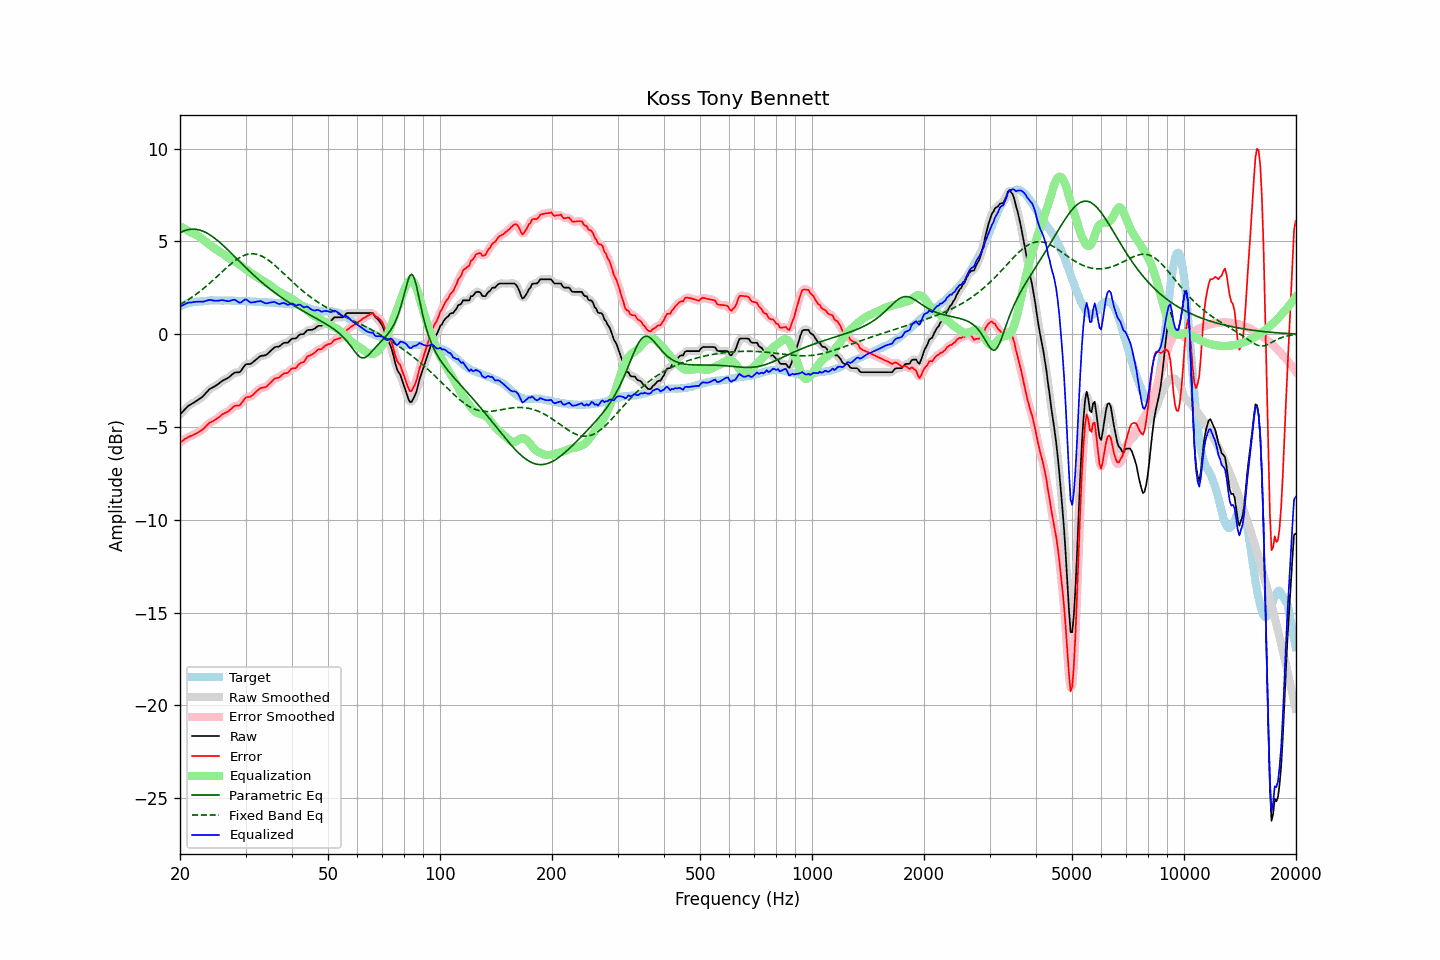

Source data for this figure (header and first rows):
frequency, raw, error, smoothed, error_smoothed, equalization, parametric_eq, fixed_band_eq, equalized_raw, equalized_smoothed, target
20.00, -4.33, -5.83, -4.34, -5.84, 5.82, 5.47, 1.60, 1.49, 1.48, 1.50
20.20, -4.24, -5.78, -4.24, -5.77, 5.77, 5.51, 1.64, 1.53, 1.53, 1.54
20.40, -4.15, -5.72, -4.14, -5.71, 5.72, 5.55, 1.69, 1.57, 1.58, 1.57
20.61, -4.05, -5.65, -4.05, -5.66, 5.67, 5.58, 1.74, 1.62, 1.62, 1.60
20.81, -3.96, -5.60, -3.96, -5.60, 5.62, 5.61, 1.80, 1.66, 1.66, 1.64
21.02, -3.87, -5.55, -3.88, -5.55, 5.57, 5.63, 1.85, 1.70, 1.69, 1.68
21.23, -3.82, -5.51, -3.82, -5.51, 5.52, 5.64, 1.91, 1.70, 1.71, 1.69
21.44, -3.77, -5.48, -3.77, -5.48, 5.48, 5.65, 1.97, 1.71, 1.71, 1.71
21.66, -3.71, -5.44, -3.72, -5.44, 5.44, 5.66, 2.03, 1.72, 1.72, 1.73
21.87, -3.66, -5.40, -3.66, -5.40, 5.40, 5.66, 2.09, 1.74, 1.73, 1.74
22.09, -3.61, -5.36, -3.61, -5.35, 5.35, 5.65, 2.15, 1.74, 1.75, 1.75
22.31, -3.55, -5.30, -3.55, -5.31, 5.31, 5.63, 2.21, 1.75, 1.75, 1.75
22.54, -3.49, -5.25, -3.50, -5.26, 5.25, 5.61, 2.28, 1.76, 1.75, 1.76
22.76, -3.43, -5.20, -3.43, -5.20, 5.19, 5.59, 2.35, 1.75, 1.75, 1.77
22.99, -3.37, -5.14, -3.36, -5.14, 5.12, 5.56, 2.42, 1.75, 1.75, 1.77
23.22, -3.28, -5.06, -3.28, -5.06, 5.05, 5.52, 2.49, 1.76, 1.77, 1.78
23.45, -3.18, -4.97, -3.19, -4.97, 4.98, 5.48, 2.56, 1.79, 1.79, 1.79
23.69, -3.09, -4.89, -3.09, -4.89, 4.91, 5.43, 2.63, 1.81, 1.82, 1.80
23.92, -2.99, -4.80, -3.00, -4.81, 4.84, 5.38, 2.71, 1.85, 1.84, 1.81
24.16, -2.93, -4.75, -2.93, -4.75, 4.77, 5.33, 2.79, 1.84, 1.84, 1.82
24.40, -2.88, -4.71, -2.88, -4.70, 4.71, 5.27, 2.86, 1.83, 1.83, 1.83
24.65, -2.84, -4.66, -2.84, -4.66, 4.65, 5.21, 2.94, 1.81, 1.81, 1.82
24.89, -2.79, -4.61, -2.79, -4.61, 4.59, 5.14, 3.02, 1.80, 1.80, 1.82
25.14, -2.73, -4.55, -2.73, -4.55, 4.53, 5.07, 3.10, 1.80, 1.80, 1.82
25.39, -2.67, -4.49, -2.67, -4.49, 4.48, 5.00, 3.18, 1.81, 1.81, 1.82
25.65, -2.60, -4.42, -2.60, -4.41, 4.42, 4.92, 3.26, 1.82, 1.82, 1.82
25.91, -2.53, -4.33, -2.54, -4.35, 4.37, 4.85, 3.35, 1.84, 1.83, 1.80
26.16, -2.48, -4.29, -2.48, -4.29, 4.31, 4.77, 3.43, 1.83, 1.83, 1.81
26.43, -2.44, -4.25, -2.44, -4.25, 4.25, 4.69, 3.51, 1.80, 1.81, 1.81
26.69, -2.39, -4.20, -2.40, -4.21, 4.18, 4.60, 3.58, 1.79, 1.79, 1.81
26.96, -2.35, -4.16, -2.34, -4.15, 4.12, 4.52, 3.66, 1.77, 1.78, 1.81
27.23, -2.28, -4.09, -2.28, -4.09, 4.07, 4.44, 3.74, 1.79, 1.79, 1.81
27.50, -2.20, -4.01, -2.20, -4.01, 4.02, 4.35, 3.81, 1.82, 1.82, 1.81
27.77, -2.13, -3.93, -2.13, -3.93, 3.98, 4.26, 3.88, 1.85, 1.85, 1.80
28.05, -2.07, -3.87, -2.09, -3.88, 3.93, 4.18, 3.94, 1.86, 1.84, 1.80
28.33, -2.06, -3.84, -2.07, -3.86, 3.87, 4.09, 4.01, 1.81, 1.80, 1.78
28.62, -2.06, -3.85, -2.06, -3.85, 3.81, 4.01, 4.07, 1.75, 1.75, 1.79
28.90, -2.05, -3.84, -2.03, -3.82, 3.75, 3.92, 4.12, 1.69, 1.71, 1.79
29.19, -1.97, -3.75, -1.96, -3.74, 3.68, 3.83, 4.17, 1.71, 1.73, 1.78
29.48, -1.84, -3.63, -1.84, -3.63, 3.62, 3.75, 4.21, 1.78, 1.78, 1.79
29.78, -1.71, -3.50, -1.72, -3.51, 3.56, 3.66, 4.25, 1.85, 1.84, 1.79
30.08, -1.62, -3.41, -1.64, -3.43, 3.50, 3.58, 4.28, 1.88, 1.86, 1.79
30.38, -1.61, -3.38, -1.61, -3.39, 3.44, 3.50, 4.30, 1.82, 1.82, 1.77
30.68, -1.61, -3.38, -1.60, -3.37, 3.37, 3.41, 4.32, 1.76, 1.76, 1.77
30.99, -1.60, -3.36, -1.58, -3.35, 3.30, 3.33, 4.33, 1.70, 1.72, 1.76
31.30, -1.53, -3.29, -1.54, -3.30, 3.24, 3.25, 4.33, 1.71, 1.71, 1.76
31.61, -1.46, -3.22, -1.47, -3.22, 3.19, 3.17, 4.33, 1.72, 1.72, 1.76
31.93, -1.39, -3.13, -1.39, -3.14, 3.13, 3.09, 4.31, 1.74, 1.74, 1.74
32.24, -1.32, -3.05, -1.32, -3.05, 3.08, 3.01, 4.30, 1.76, 1.76, 1.73
32.57, -1.25, -2.98, -1.25, -2.98, 3.02, 2.94, 4.27, 1.77, 1.77, 1.73
32.89, -1.18, -2.91, -1.20, -2.92, 2.97, 2.86, 4.24, 1.78, 1.77, 1.73
33.22, -1.16, -2.89, -1.17, -2.89, 2.91, 2.79, 4.20, 1.75, 1.75, 1.73
33.55, -1.15, -2.87, -1.15, -2.88, 2.86, 2.71, 4.15, 1.71, 1.71, 1.72
33.89, -1.14, -2.86, -1.13, -2.85, 2.81, 2.64, 4.10, 1.67, 1.68, 1.72
34.23, -1.09, -2.81, -1.09, -2.80, 2.75, 2.57, 4.05, 1.66, 1.67, 1.72
34.57, -1.01, -2.72, -1.02, -2.73, 2.69, 2.50, 3.99, 1.68, 1.68, 1.71
34.92, -0.93, -2.63, -0.93, -2.64, 2.63, 2.43, 3.92, 1.70, 1.70, 1.70
35.27, -0.85, -2.55, -0.85, -2.54, 2.57, 2.36, 3.85, 1.72, 1.72, 1.70
35.62, -0.77, -2.46, -0.77, -2.46, 2.50, 2.30, 3.78, 1.73, 1.73, 1.69
35.97, -0.70, -2.38, -0.72, -2.40, 2.43, 2.23, 3.71, 1.73, 1.72, 1.68
... 635 more rows
